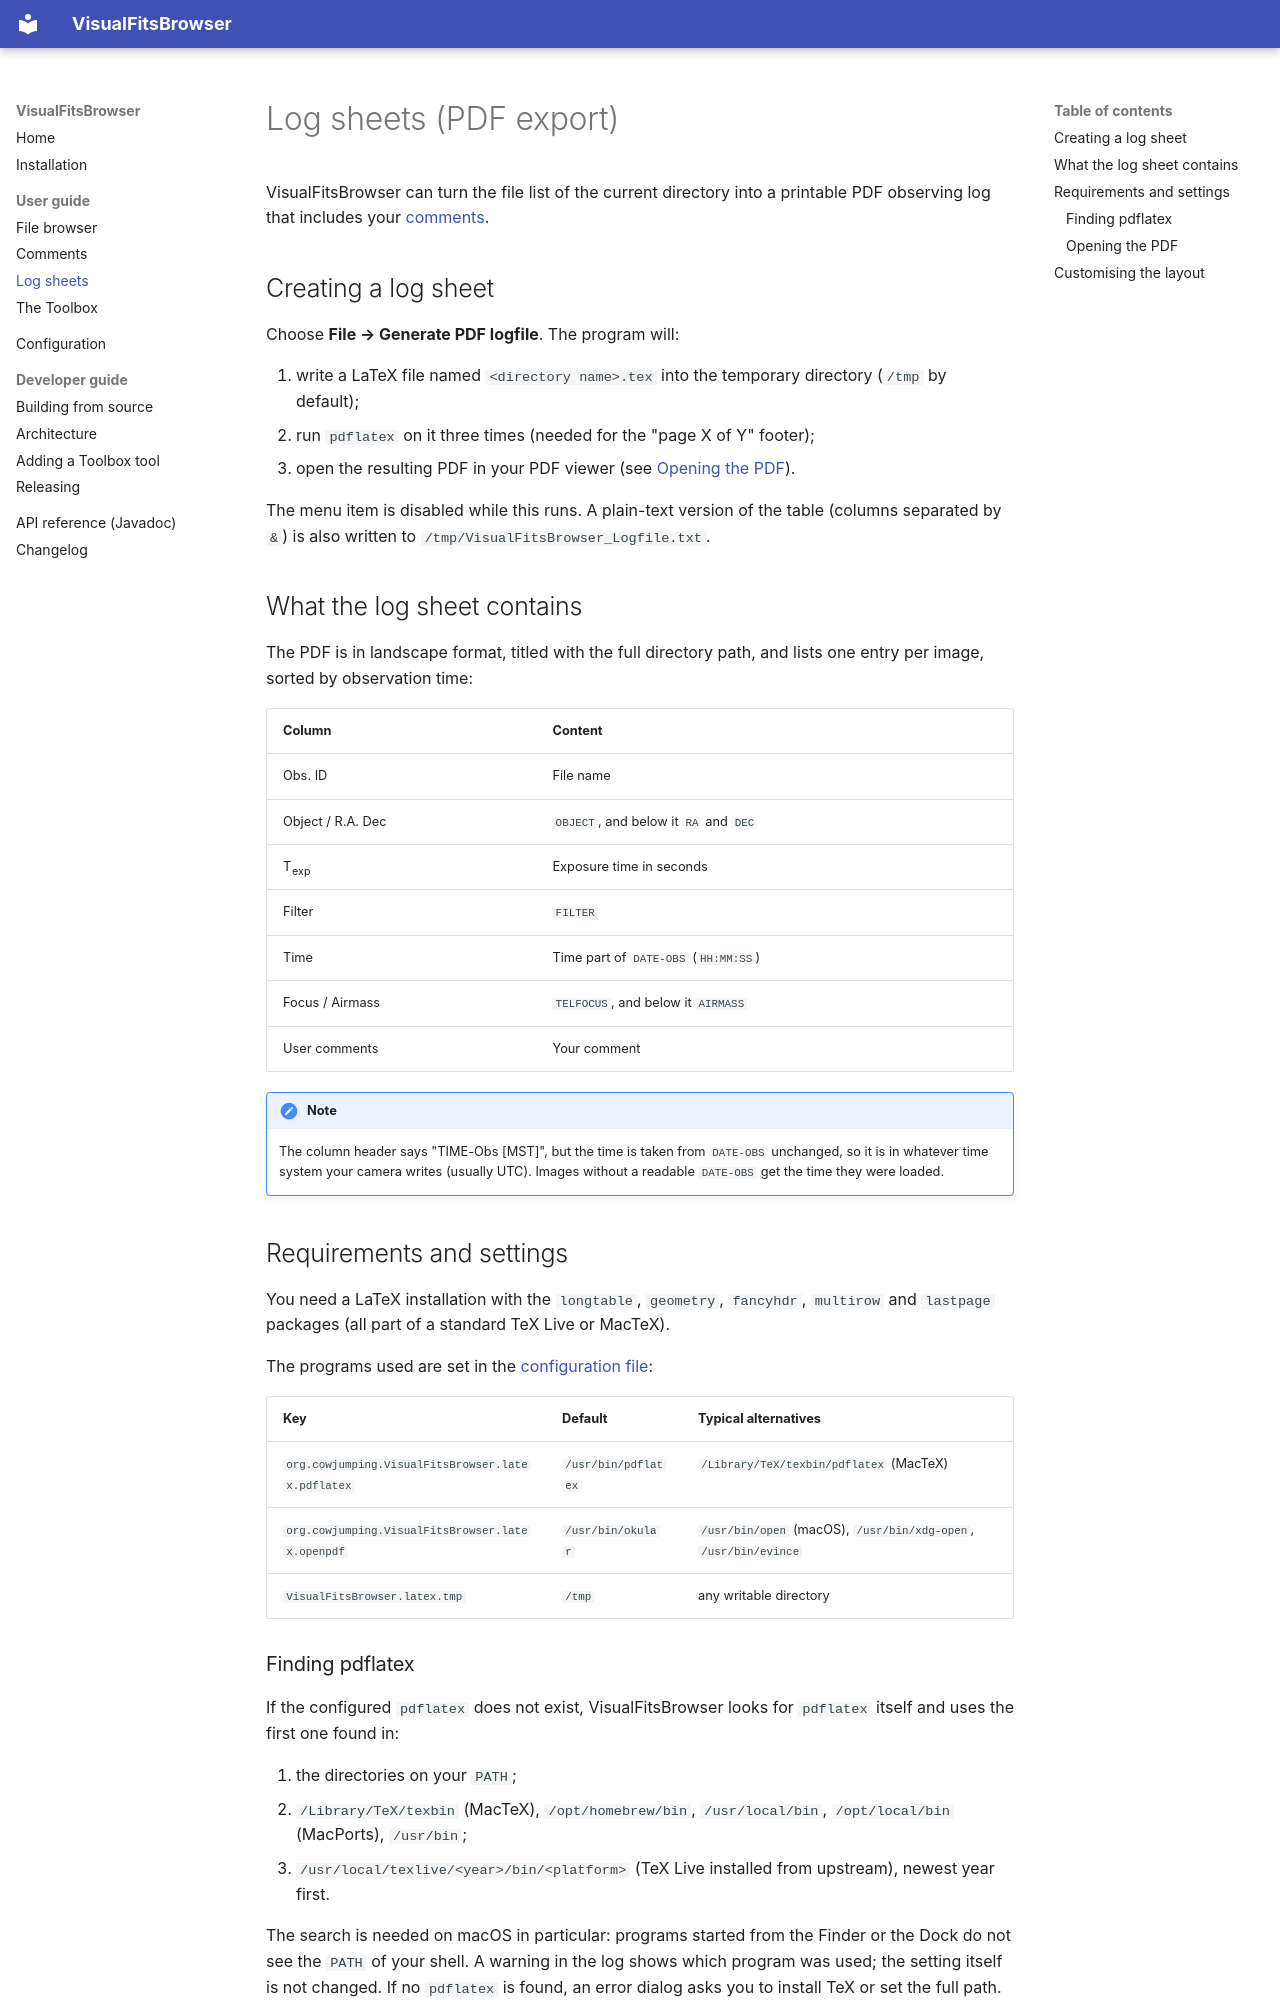

repository: drhaz/VisualFitsBrowser · page: user-guide/logsheets/index.html · generator: mkdocs

# Log sheets (PDF export)

VisualFitsBrowser can turn the file list of the current directory into a printable
PDF observing log that includes your [comments](comments.md).

## Creating a log sheet

Choose **File → Generate PDF logfile**. The program will:

1. write a LaTeX file named `<directory name>.tex` into the temporary directory
   (`/tmp` by default);
2. run `pdflatex` on it three times (needed for the "page X of Y" footer);
3. open the resulting PDF in your PDF viewer (see [Opening the PDF](#opening-the-pdf)).

The menu item is disabled while this runs. A plain-text version of the table
(columns separated by `&`) is also written to `/tmp/VisualFitsBrowser_Logfile.txt`.

## What the log sheet contains

The PDF is in landscape format, titled with the full directory path, and lists one
entry per image, sorted by observation time:

| Column | Content |
|---|---|
| Obs. ID | File name |
| Object / R.A. Dec | `OBJECT`, and below it `RA` and `DEC` |
| T<sub>exp</sub> | Exposure time in seconds |
| Filter | `FILTER` |
| Time | Time part of `DATE-OBS` (`HH:MM:SS`) |
| Focus / Airmass | `TELFOCUS`, and below it `AIRMASS` |
| User comments | Your comment |

!!! note
    The column header says "TIME-Obs [MST]", but the time is taken from
    `DATE-OBS` unchanged, so it is in whatever time system your camera writes
    (usually UTC). Images without a readable `DATE-OBS` get the time they were
    loaded.

## Requirements and settings

You need a LaTeX installation with the `longtable`, `geometry`, `fancyhdr`,
`multirow` and `lastpage` packages (all part of a standard TeX Live or MacTeX).

The programs used are set in the [configuration file](../configuration.md):

| Key | Default | Typical alternatives |
|---|---|---|
| `org.cowjumping.VisualFitsBrowser.latex.pdflatex` | `/usr/bin/pdflatex` | `/Library/TeX/texbin/pdflatex` (MacTeX) |
| `org.cowjumping.VisualFitsBrowser.latex.openpdf` | `/usr/bin/okular` | `/usr/bin/open` (macOS), `/usr/bin/xdg-open`, `/usr/bin/evince` |
| `VisualFitsBrowser.latex.tmp` | `/tmp` | any writable directory |

### Finding pdflatex

If the configured `pdflatex` does not exist, VisualFitsBrowser looks for
`pdflatex` itself and uses the first one found in:

1. the directories on your `PATH`;
2. `/Library/TeX/texbin` (MacTeX), `/opt/homebrew/bin`, `/usr/local/bin`,
   `/opt/local/bin` (MacPorts), `/usr/bin`;
3. `/usr/local/texlive/<year>/bin/<platform>` (TeX Live installed from
   upstream), newest year first.

The search is needed on macOS in particular: programs started from the Finder or
the Dock do not see the `PATH` of your shell. A warning in the log shows which
program was used; the setting itself is not changed. If no `pdflatex` is found,
an error dialog asks you to install TeX or set the full path.
